5-way image classification set "aurora_train" from GitHub (123675/data); label vocabulary: drapery aurora, hotspot aurora, multiple arcs aurora, radial aurora, single arc aurora.

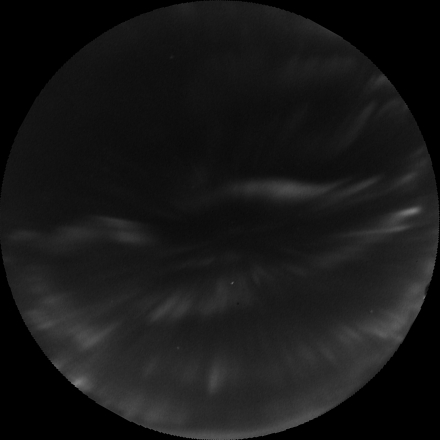
Label: drapery aurora

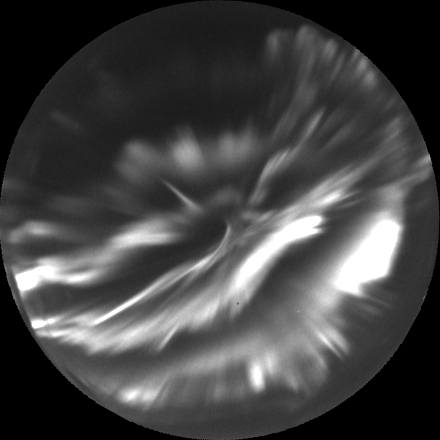
Label: hotspot aurora

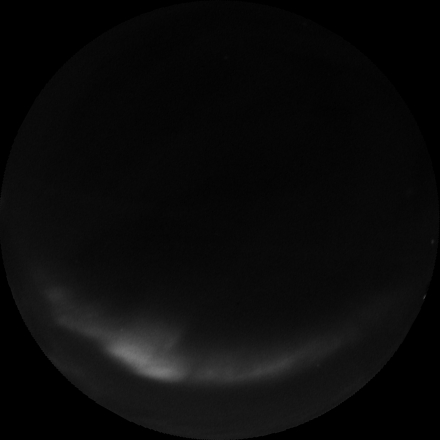
Label: single arc aurora

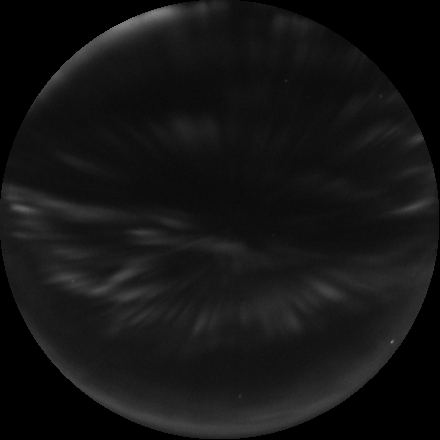
Label: radial aurora

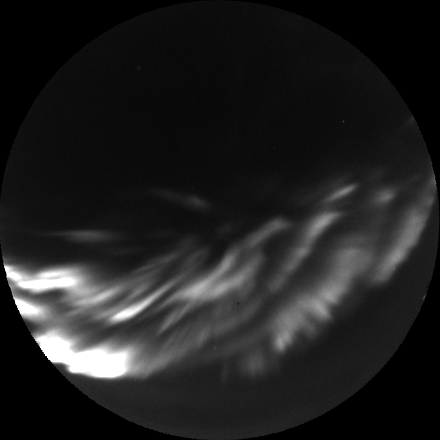
Label: hotspot aurora

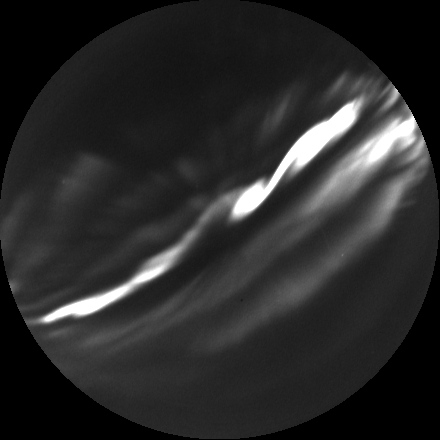
Label: multiple arcs aurora
